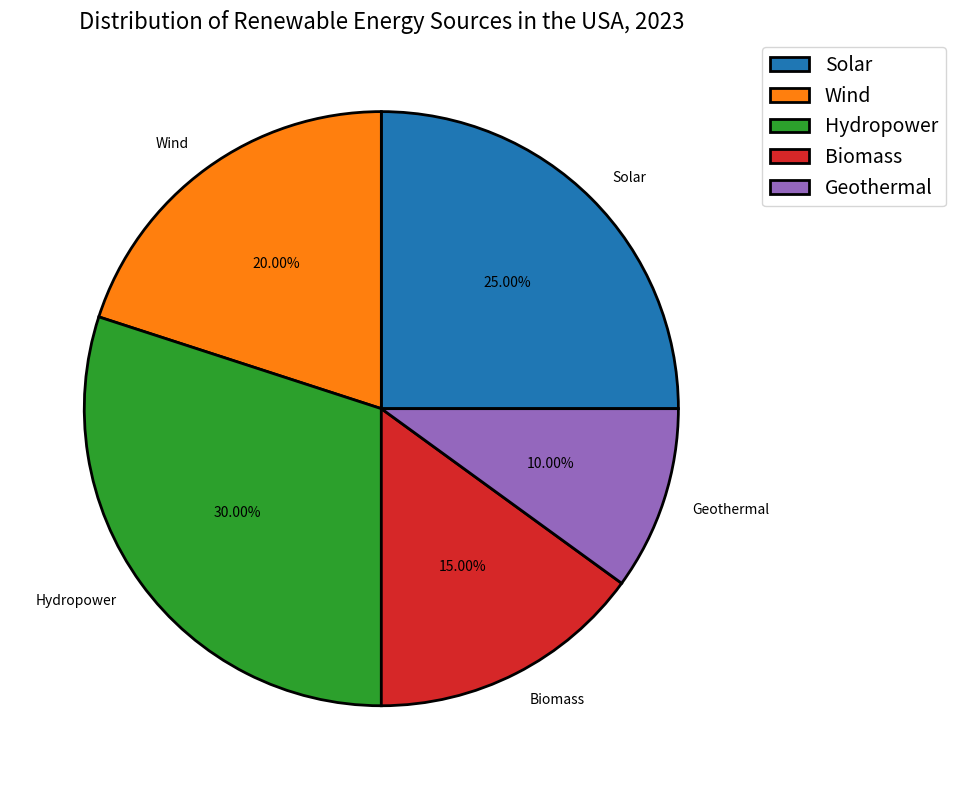

Reproduce this figure in Python. (Note: this script raises an exception after producing the figure.)

import matplotlib.pyplot as plt
import numpy as np

sources = ['Solar','Wind','Hydropower','Biomass','Geothermal']
percentage = [25,20,30,15,10]

plt.figure(figsize=(10,8))
ax = plt.subplot()
ax.pie(percentage, labels=sources, autopct='%1.2f%%', wedgeprops={"edgecolor":"k",'linewidth': 2})
plt.title("Distribution of Renewable Energy Sources in the USA, 2023", fontsize=16)
plt.legend(loc="upper left", bbox_to_anchor=(1,1),fontsize=14)
plt.xticks(rotation=90)
plt.tight_layout()
plt.savefig("pie chart/png/309.png")
plt.clf()
